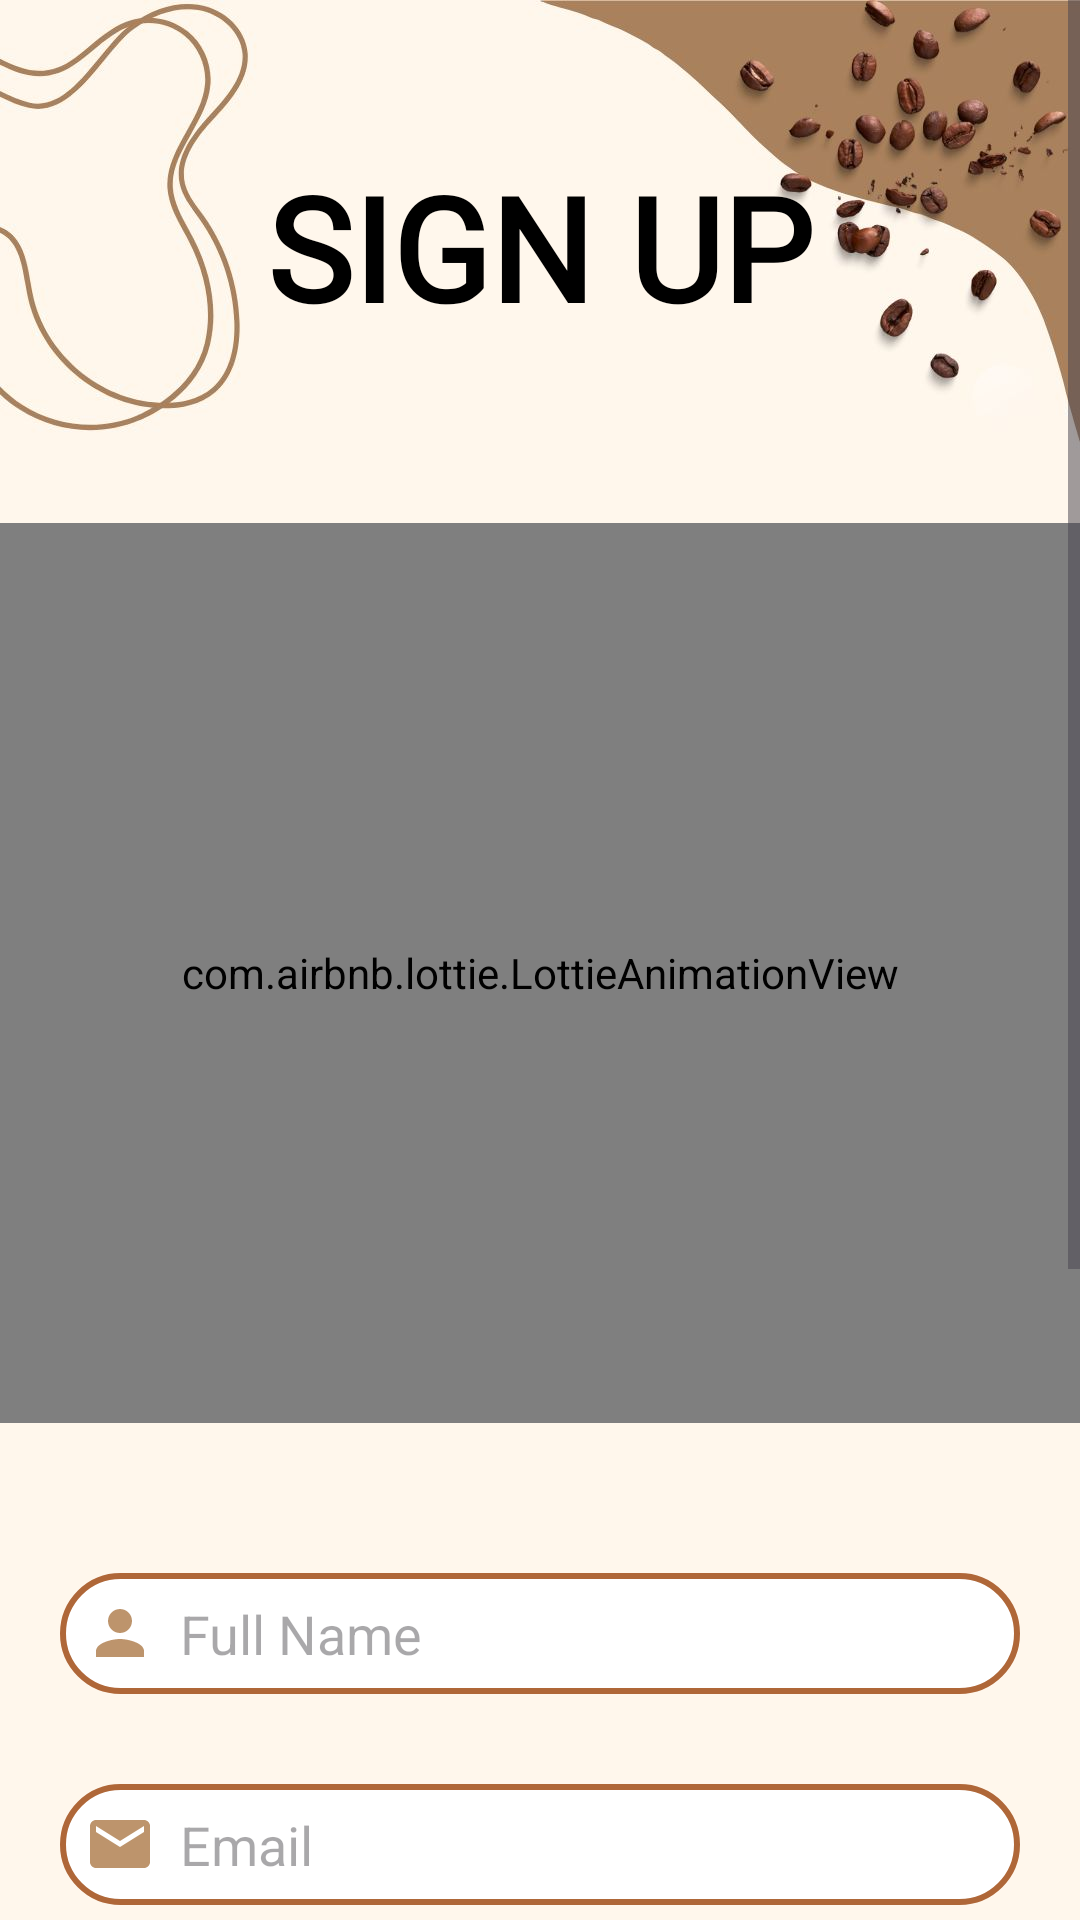

Android layout source for this screen:
<!-- AndroidManifest.xml: application theme Theme.AhBoyKopitiam -->
<!-- res/layout/activity_signup.xml -->
<?xml version="1.0" encoding="utf-8"?>
<ScrollView
    xmlns:android="http://schemas.android.com/apk/res/android"
    xmlns:app="http://schemas.android.com/apk/res-auto"
    xmlns:tools="http://schemas.android.com/tools"
    android:layout_width="match_parent"
    android:layout_height="match_parent"
    android:orientation="vertical"
    android:background="@drawable/background5"
    tools:context=".SignupActivity">

    <LinearLayout
        android:layout_width="match_parent"
        android:layout_height="wrap_content"
        android:orientation="vertical">

        <TextView
            android:layout_width="match_parent"
            android:layout_height="wrap_content"
            android:id="@+id/txt_login_title"
            android:textSize="48sp"
            android:textStyle="bold"
            android:text="@string/sign_up_title"
            android:layout_marginTop="50dp"
            android:textAllCaps="true"
            android:textColor="@color/black"
            android:fontFamily="@font/roboto_bold"
            android:paddingBottom="10dp"
            android:gravity="center"/>

        <com.airbnb.lottie.LottieAnimationView
            android:id="@+id/screen"
            android:layout_width="match_parent"
            android:layout_height="300dp"
            android:layout_marginTop="50dp"
            android:adjustViewBounds="true"
            app:lottie_autoPlay="true"
            app:lottie_loop="true"
            app:lottie_rawRes="@raw/dog_coffee"
            tools:ignore="ImageContrastCheck" />

        <LinearLayout
            android:layout_width="match_parent"
            android:layout_height="wrap_content"
            android:orientation="vertical"
            android:padding="20dp">

            <EditText
                android:id="@+id/signup_fullname"
                android:layout_width="match_parent"
                android:layout_height="match_parent"
                android:layout_marginTop="30dp"
                android:autofillHints=""
                android:background="@drawable/border_coffee"
                android:drawableStart="@drawable/user"
                android:drawablePadding="8dp"
                android:hint="@string/full_name"
                android:inputType="text"
                android:padding="8dp"
                tools:ignore="TextContrastCheck,VisualLintTextFieldSize,TouchTargetSizeCheck" />

            <EditText
                android:id="@+id/signup_email"
                android:layout_width="match_parent"
                android:layout_height="match_parent"
                android:layout_marginTop="30dp"
                android:autofillHints=""
                android:background="@drawable/border_coffee"
                android:drawableStart="@drawable/ic_email"
                android:drawablePadding="8dp"
                android:hint="@string/email_signup"
                android:inputType="textEmailAddress"
                android:padding="8dp"
                tools:ignore="TextContrastCheck,VisualLintTextFieldSize,TouchTargetSizeCheck" />

            <EditText
                android:id="@+id/signup_phone"
                android:layout_width="match_parent"
                android:layout_height="match_parent"
                android:layout_marginTop="30dp"
                android:autofillHints=""
                android:background="@drawable/border_coffee"
                android:drawableStart="@drawable/phone"
                android:drawablePadding="8dp"
                android:hint="@string/number_phone"
                android:inputType="phone"
                android:padding="8dp"
                tools:ignore="TextContrastCheck,VisualLintTextFieldSize,TouchTargetSizeCheck" />


            <EditText
                android:id="@+id/signup_password"
                android:layout_width="match_parent"
                android:layout_height="match_parent"
                android:layout_marginTop="20dp"
                android:background="@drawable/border_coffee"
                android:drawableStart="@drawable/ic_lock"
                android:drawablePadding="8dp"
                android:hint="@string/password_signup"
                android:inputType="textPassword"
                android:padding="8dp"
                tools:ignore="TextContrastCheck,VisualLintTextFieldSize"
                android:autofillHints="" />

            <EditText
                android:id="@+id/signup_confirm"
                android:layout_width="match_parent"
                android:layout_height="match_parent"
                android:layout_marginTop="20dp"
                android:background="@drawable/border_coffee"
                android:drawableStart="@drawable/ic_lock"
                android:drawablePadding="8dp"
                android:hint="@string/confirm_password"
                android:inputType="textPassword"
                android:padding="8dp"
                tools:ignore="TextContrastCheck,VisualLintTextFieldSize"
                android:autofillHints="" />

            <Button
                android:layout_width="250dp"
                android:layout_height="match_parent"
                android:text="@string/sign_up_btn"
                android:id="@+id/signup_button"
                android:textSize="18sp"
                android:layout_gravity="center"
                android:backgroundTint="@color/coco5"
                android:textColor="@color/white"
                android:layout_marginTop="30dp"
                app:cornerRadius = "30dp"/>

            <TextView
                android:layout_width="wrap_content"
                android:layout_height="wrap_content"
                android:id="@+id/loginRedirectText"
                android:text="@string/signup_des"
                android:layout_gravity="center"
                android:padding="8dp"
                android:textSize="15sp"
                android:layout_marginTop="8dp"
                android:textColor="@color/coco5"/>
        </LinearLayout>
    </LinearLayout>
</ScrollView>
<!-- resources referenced by this layout -->
<resources>
  <color name="black">#FF000000</color>
  <color name="coco5">#BD946C</color>
  <color name="white">#FFFFFFFF</color>
  <!-- drawable background5: jpg bitmap (drawable, 58864 bytes) -->
  <!-- drawable border_coffee (drawable) -->
  <?xml version="1.0" encoding="utf-8"?>
  <shape xmlns:android="http://schemas.android.com/apk/res/android"
      android:shape="rectangle">
      <corners
          android:radius="20dp"/>
      <stroke
          android:color="@color/coco4"
          android:width="2dp"/>
      <solid
          android:color="@color/white"/>
  </shape>
  <!-- drawable ic_email (drawable) -->
  <vector android:height="24dp" android:tint="#BD946C"
      android:viewportHeight="24" android:viewportWidth="24"
      android:width="24dp" xmlns:android="http://schemas.android.com/apk/res/android">
      <path android:fillColor="@android:color/white" android:pathData="M20,4L4,4c-1.1,0 -1.99,0.9 -1.99,2L2,18c0,1.1 0.9,2 2,2h16c1.1,0 2,-0.9 2,-2L22,6c0,-1.1 -0.9,-2 -2,-2zM20,8l-8,5 -8,-5L4,6l8,5 8,-5v2z"/>
  </vector>
  <!-- drawable ic_lock (drawable) -->
  <vector android:height="24dp" android:tint="#BD946C"
      android:viewportHeight="24" android:viewportWidth="24"
      android:width="24dp" xmlns:android="http://schemas.android.com/apk/res/android">
      <path android:fillColor="@android:color/white" android:pathData="M18,8h-1L17,6c0,-2.76 -2.24,-5 -5,-5S7,3.24 7,6v2L6,8c-1.1,0 -2,0.9 -2,2v10c0,1.1 0.9,2 2,2h12c1.1,0 2,-0.9 2,-2L20,10c0,-1.1 -0.9,-2 -2,-2zM12,17c-1.1,0 -2,-0.9 -2,-2s0.9,-2 2,-2 2,0.9 2,2 -0.9,2 -2,2zM15.1,8L8.9,8L8.9,6c0,-1.71 1.39,-3.1 3.1,-3.1 1.71,0 3.1,1.39 3.1,3.1v2z"/>
  </vector>
  <!-- drawable phone (drawable) -->
  <vector android:height="24dp" android:tint="#BD946C"
      android:viewportHeight="24" android:viewportWidth="24"
      android:width="24dp" xmlns:android="http://schemas.android.com/apk/res/android">
      <path android:fillColor="@android:color/white" android:pathData="M6.62,10.79c1.44,2.83 3.76,5.14 6.59,6.59l2.2,-2.2c0.27,-0.27 0.67,-0.36 1.02,-0.24 1.12,0.37 2.33,0.57 3.57,0.57 0.55,0 1,0.45 1,1V20c0,0.55 -0.45,1 -1,1 -9.39,0 -17,-7.61 -17,-17 0,-0.55 0.45,-1 1,-1h3.5c0.55,0 1,0.45 1,1 0,1.25 0.2,2.45 0.57,3.57 0.11,0.35 0.03,0.74 -0.25,1.02l-2.2,2.2z"/>
  </vector>
  <!-- drawable user (drawable) -->
  <vector android:height="24dp" android:tint="#BD946C"
      android:viewportHeight="24" android:viewportWidth="24"
      android:width="24dp" xmlns:android="http://schemas.android.com/apk/res/android">
      <path android:fillColor="@android:color/white" android:pathData="M12,12c2.21,0 4,-1.79 4,-4s-1.79,-4 -4,-4 -4,1.79 -4,4 1.79,4 4,4zM12,14c-2.67,0 -8,1.34 -8,4v2h16v-2c0,-2.66 -5.33,-4 -8,-4z"/>
  </vector>
  <string name="confirm_password">Confirm Password</string>
  <string name="email_signup">Email</string>
  <string name="full_name">Full Name</string>
  <string name="number_phone">Number Phone</string>
  <string name="password_signup">Password</string>
  <string name="sign_up_btn">Sign Up</string>
  <string name="sign_up_title">SIGN UP</string>
  <string name="signup_des">Already an user? Login</string>
  <style name="Theme.AhBoyKopitiam" parent="Base.Theme.AhBoyKopitiam" />
  <color name="coco4">#AF6738</color>
  <style name="Base.Theme.AhBoyKopitiam" parent="Theme.Material3.DayNight.NoActionBar">
          
          
      </style>
</resources>
